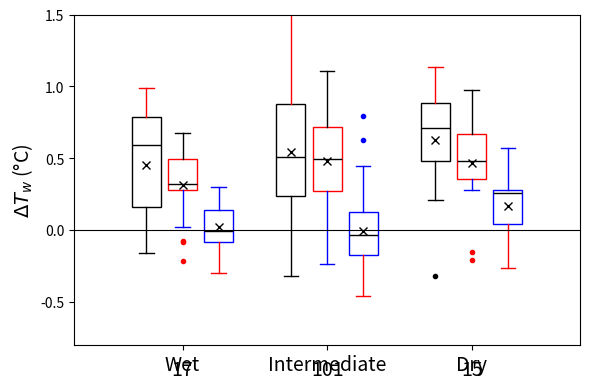

Generate this figure with matplotlib:
# import matplotlib.pyplot as plt
# import numpy as np

# # Sample data (replace with your actual data)
# self_net = np.random.normal(loc=100, scale=25, size=50)
# care = np.random.normal(loc=90, scale=28, size=50)
# ssai_3d = np.random.normal(loc=5, scale=2, size=50)

# data = [self_net, care, ssai_3d]
# labels = ['Self-Net', 'CARE', 'SSAI-3D']
# colors = [(0.7, 0.7, 0.6), (0.6, 0.5, 0.7), (0.5, 0.7, 0.8)]  # Customize colors

# # Create the plot
# fig, ax = plt.subplots(figsize=(8, 6))

# # Box plot
# bp = ax.boxplot(data, labels=labels, patch_artist=True, widths=0.4, showfliers=False)

# # Customize box colors
# for patch, color in zip(bp['boxes'], colors):
#     patch.set_facecolor(color)

# # Scatter plot (jitter)
# for i, d in enumerate(data):
#     y = d
#     x = np.random.normal(i + 1, 0.08, size=len(y))  # Add jitter
#     ax.scatter(x, y, color=colors[i], alpha=0.5, s=16) # Customize colors and size

# # Set labels and title
# ax.set_ylabel(r'MSE ($\times 10^{-4}$)', fontsize=16)
# ax.set_title('Strands', fontsize=18, loc='left')
# ax.text(-0.1, 1.1, 'f', transform=ax.transAxes, size=20, weight='bold') # Add subplot label
# ax.set_ylim(-5, 155)

# # Show the plot
# plt.tight_layout()
# plt.show()


import matplotlib.pyplot as plt
import numpy as np

# Data (simulated to match the general look of the chart)
wet_black = np.random.normal(0.4, 0.3, 17)  # 17 values
wet_red = np.random.normal(0.3, 0.25, 17)
wet_blue = np.random.normal(0, 0.2, 17)

intermediate_black = np.random.normal(0.6, 0.4, 101)  # 101 values
intermediate_red = np.random.normal(0.4, 0.3, 101)
intermediate_blue = np.random.normal(0, 0.25, 101)

dry_black = np.random.normal(0.7, 0.35, 15)  # 15 values
dry_red = np.random.normal(0.5, 0.3, 15)
dry_blue = np.random.normal(0.1, 0.25, 15)

# Create the plot
fig, ax = plt.subplots(figsize=(6, 4))  # Adjust figure size as needed

# Boxplot data - Flattened structure
data = [
    wet_black, wet_red, wet_blue,
    intermediate_black, intermediate_red, intermediate_blue,
    dry_black, dry_red, dry_blue,
]


# Colors for the boxes
colors = ['black', 'red', 'blue']*3
positions = [1,1.25,1.5,2,2.25,2.5,3,3.25,3.5] # Explicit x positions

# Create the box plots
bp = ax.boxplot(
    data,
    positions=positions,
    widths=0.2,
    patch_artist=True,  # Fill with color
    showmeans=True,
    showfliers=True,  # Show outliers
    medianprops={'color': 'black'},
    meanprops={
        'marker': 'x',
        'markeredgecolor': 'black',
        'markerfacecolor': 'black',
    },
    flierprops={'markersize': 3},
)

# Fill boxes with color and set properties
for box, color in zip(bp['boxes'], colors):
    box.set_facecolor('white')  # Set to white
    box.set_edgecolor(color)
    box.set_linewidth(1)

for median in bp['medians']:
    median.set_color('black')
    median.set_linewidth(1)
    
for whisker,color in zip(bp['whiskers'], colors*2):
    whisker.set_color(color)
    whisker.set_linewidth(1)

for cap,color in zip(bp['caps'], colors*2):
        cap.set_color(color)
        cap.set_linewidth(1)

for flier, color in zip(bp['fliers'], colors*9):
    flier.set_markerfacecolor(color)
    flier.set_markeredgecolor(color)
    
# Customize the plot
ax.set_xticks([1.25, 2.25, 3.25])
ax.set_xticklabels(['Wet', 'Intermediate', 'Dry'], fontsize=14)
ax.set_ylabel('$\u0394T_w$ (°C)', fontsize=14)
ax.set_ylim(-0.8, 1.5)
ax.axhline(0, color='black', linewidth=0.8)  # Add a horizontal line at y=0

# Sample sizes (as shown in the image)
sample_sizes = [17, 101, 15]
for i, size in enumerate(sample_sizes):
    ax.text(
        positions[i*3+1] ,
        -0.9,
        str(size),
        ha='center',
        va='top',
        fontsize=14,
    )

# Add triangles below x-axis labels
triangle_positions = [1.25, 2.25, 3.25]
for pos in triangle_positions:
    ax.plot(pos, -1.1, marker='^', color='black', markersize=8)

# Adjust layout
plt.tight_layout()
plt.show()
